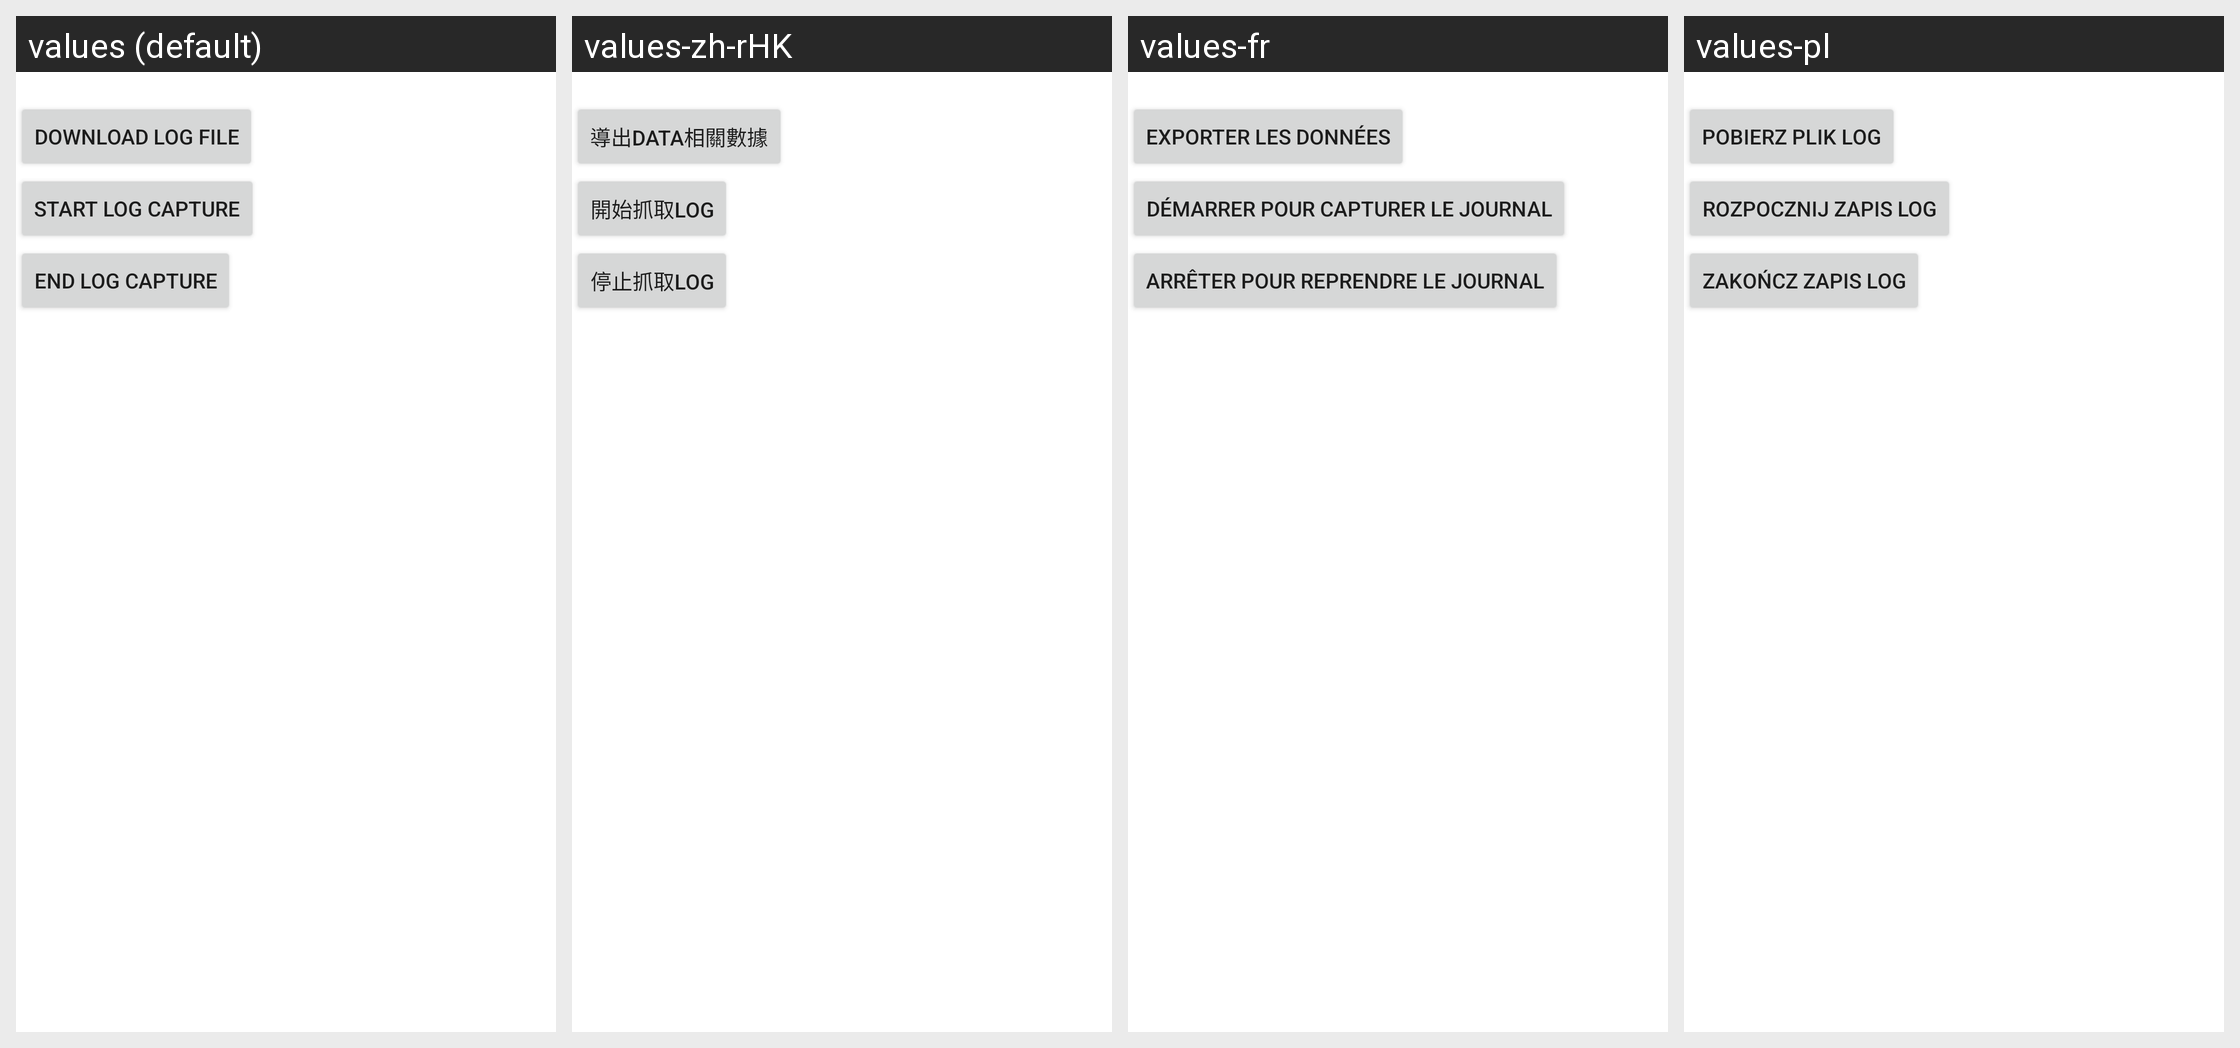

For this localized Android screen grid, give each drawn string resource with its value in every locale shown.
Android screen res/layout/dialog_debug_info.xml rendered under 4 locales, left to right: values (default), values-zh-rHK, values-fr, values-pl. Device: Nexus 5 (rendered at 1080×1920; each locale shown at half size, 540×960, under a caption strip naming it); theme Base.AppTheme.
Other locales in the repository, not shown: values-ar, values-bg, values-bn-rIN, values-cs, values-da, values-de, values-el, values-es, values-es-rUS, values-et, values-fa-rIR, values-fi, values-hi, values-hr, values-hu, values-in, values-it, values-iw, values-ja, values-ko, values-lt, values-lv, values-nb, values-nl, values-pt-rBR, values-pt-rPT, values-ro, values-ru, values-sk, values-sl, values-sq-rAL, values-sr-rRS, values-sv, values-th, values-tr, values-uk-rUA, values-vi, values-zh-rCN, values-zh-rTW.
Strings drawn on this screen, with the default value and each locale's value (text and hints the layout hard-codes, and strings that could not be matched under every locale, appear in the picture but are not listed):

export_data
  values: Download log file
  values-zh-rHK: 導出Data相關數據
  values-fr: Exporter les données
  values-pl: Pobierz plik log

start_catch_log
  values: Start log capture
  values-zh-rHK: 開始抓取log
  values-fr: Démarrer pour capturer le journal
  values-pl: Rozpocznij zapis log

stop_catch_log
  values: End log capture
  values-zh-rHK: 停止抓取log
  values-fr: Arrêter pour reprendre le journal
  values-pl: Zakończ zapis log
